Run: headless pygame with SDL's dummy video driver; simulated clock (each Clock.tick advances the game by its frame time, no real sleeping); random seed 0; keys injected as events and as key.get_pressed() state; no mouse input.
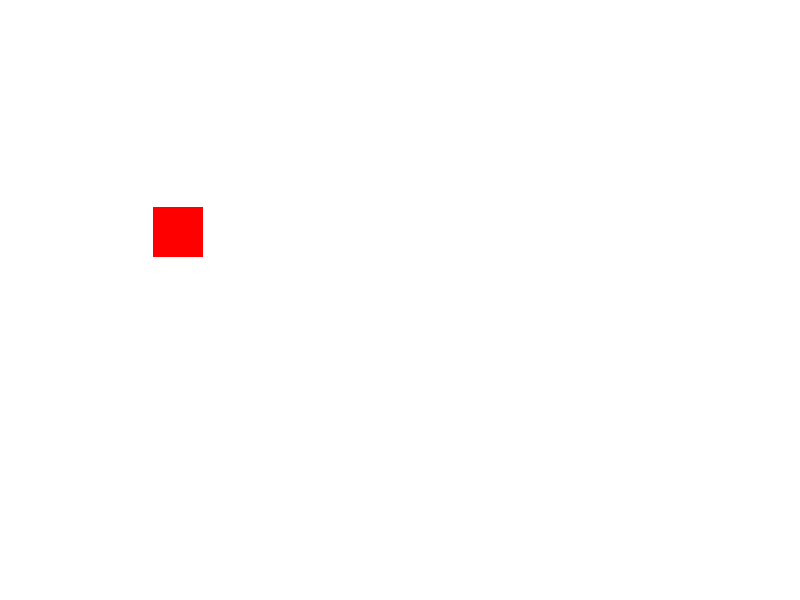
Frame 1 of 4 · flips 1–60 · no input
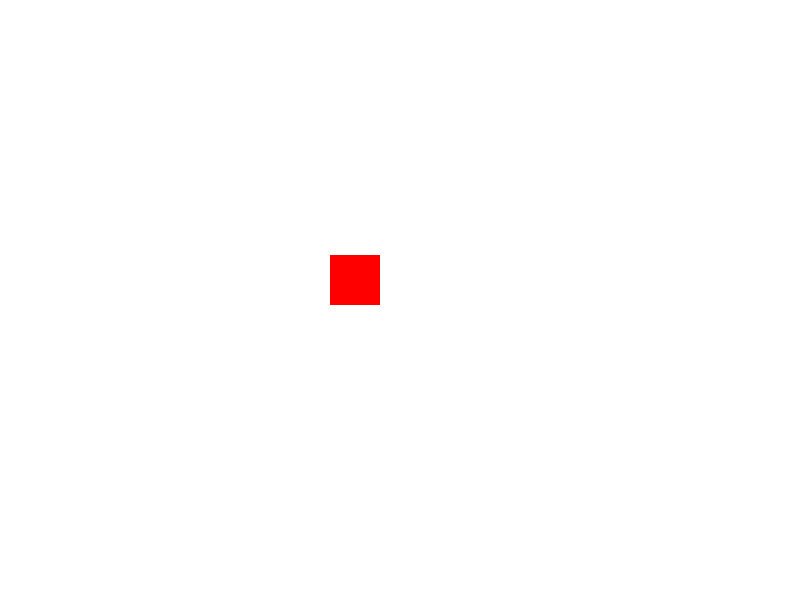
Frame 2 of 4 · flips 61–180 · tapped SPACE, RETURN · held RIGHT (→), D
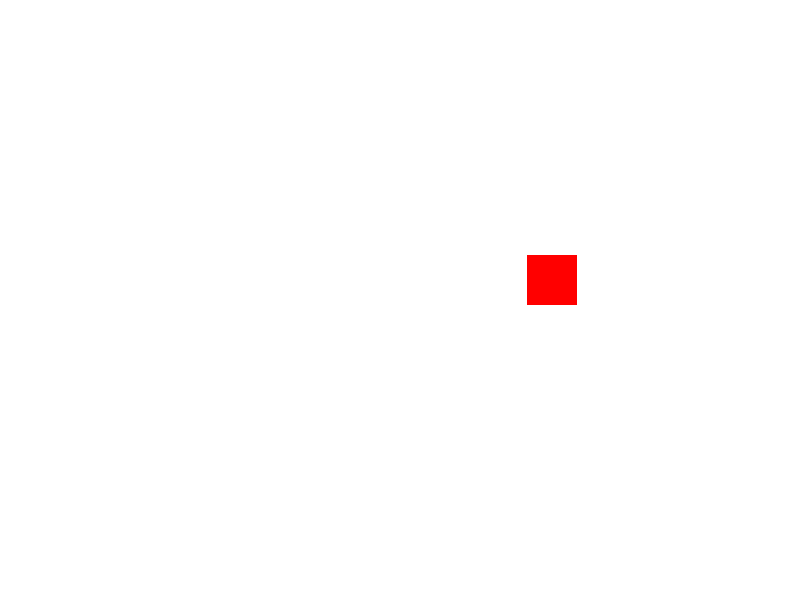
Frame 3 of 4 · flips 181–300 · held DOWN (↓), S
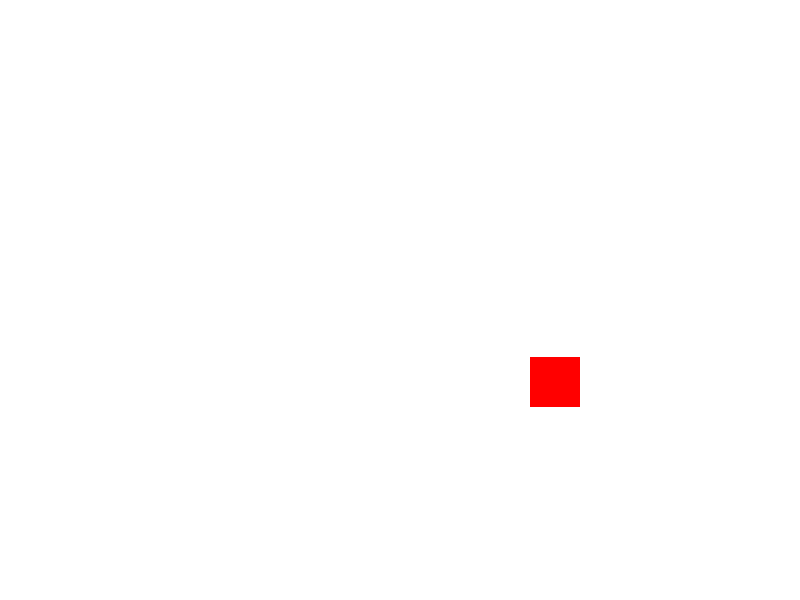
Frame 4 of 4 · flips 301–420 · held LEFT (←), A, UP (↑), W

The pygame program that drew these frames:

import pygame

pygame.init()

# Define screen dimensions
screen_width = 800
screen_height = 600

# Set up the screen
screen = pygame.display.set_mode((screen_width, screen_height))

# Define sprite dimensions
sprite_width = 50
sprite_height = 50

# Define a list of points for the sprite to follow
path_points = [(100, 100), (200, 300), (500, 200), (600, 400)]

# Create a sprite object
sprite = pygame.Surface((sprite_width, sprite_height))
sprite.fill((255, 0, 0))  # red color

# Define the starting point of the sprite
sprite_pos = pygame.math.Vector2(path_points[0])

# Set the initial target point for the sprite to move towards
target_point_index = 1
target_point = pygame.math.Vector2(path_points[target_point_index])

# Define the speed of the sprite
sprite_speed = 2

# Game loop
running = True
while running:

    # Handle events
    for event in pygame.event.get():
        if event.type == pygame.QUIT:
            running = False

    # Move the sprite towards the target point
    direction = target_point - sprite_pos
    direction.normalize_ip()
    sprite_pos += direction * sprite_speed

    # Check if the sprite has reached the target point
    if (target_point - sprite_pos).length() < sprite_speed:
        target_point_index += 1
        if target_point_index == len(path_points):
            target_point_index = 0
        target_point = pygame.math.Vector2(path_points[target_point_index])

    # Draw the sprite on the screen
    screen.fill((255, 255, 255))  # white color
    screen.blit(sprite, (sprite_pos.x, sprite_pos.y))
    pygame.display.flip()

# Clean up
pygame.quit()
